Image classification data set "Avocado Augmneted_Dataset" (javapa2022/Software-enfermedades-de-hojas-de-paltas on GitHub). Class labels (2): disease, healthy.

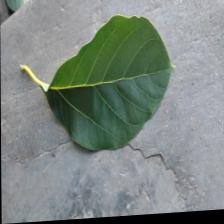
Label: healthy

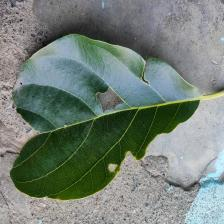
Label: disease

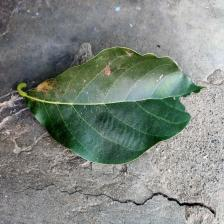
Label: disease

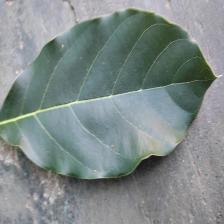
Label: healthy

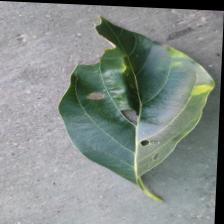
Label: disease

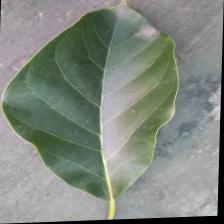
Label: healthy
